Image classification data set "OCT_dataset" (faziya18/retina_ai on GitHub). Class labels (2): AMD, CSR.

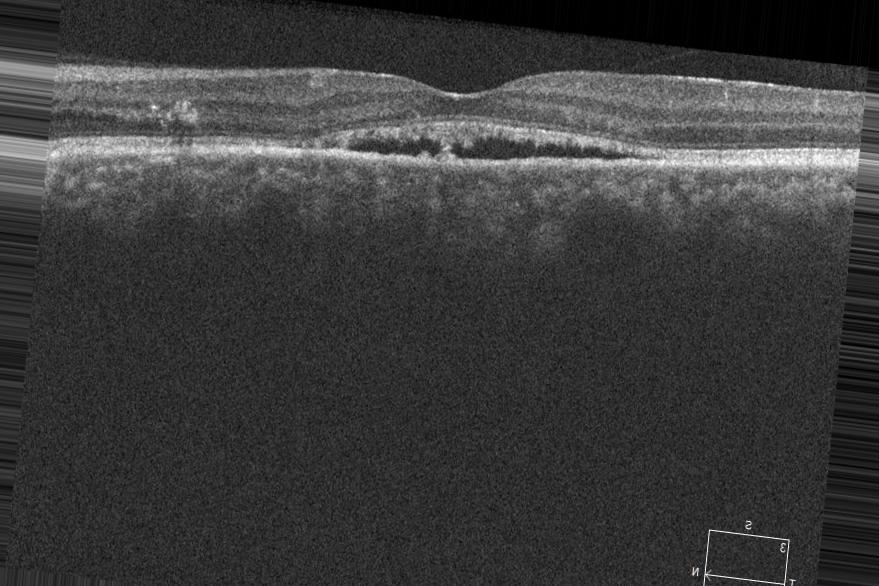
Label: CSR

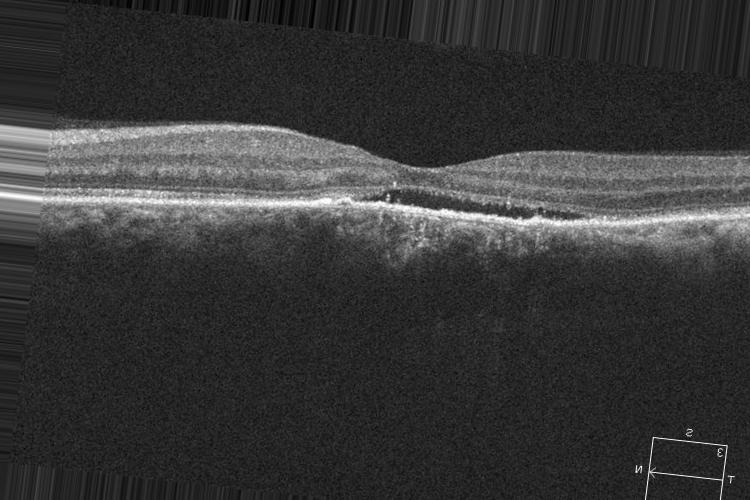
Label: CSR

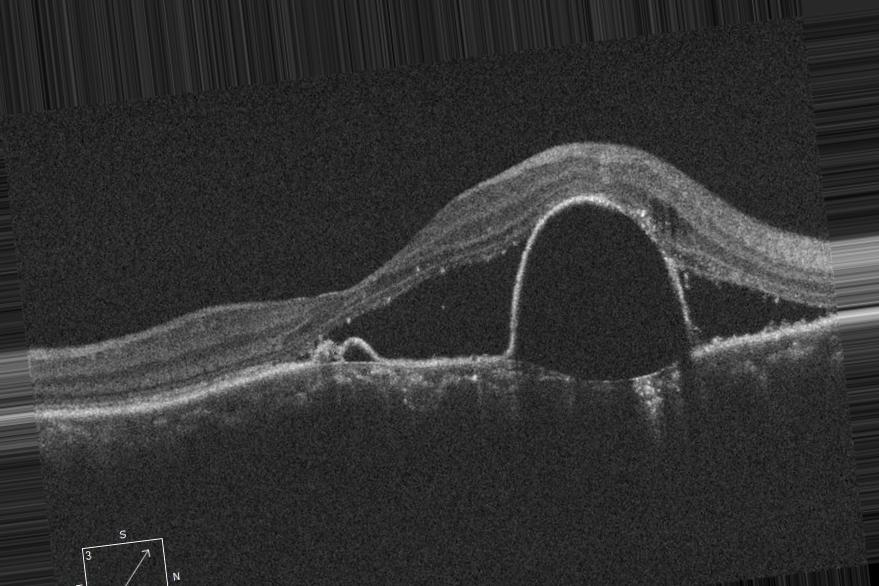
Label: CSR

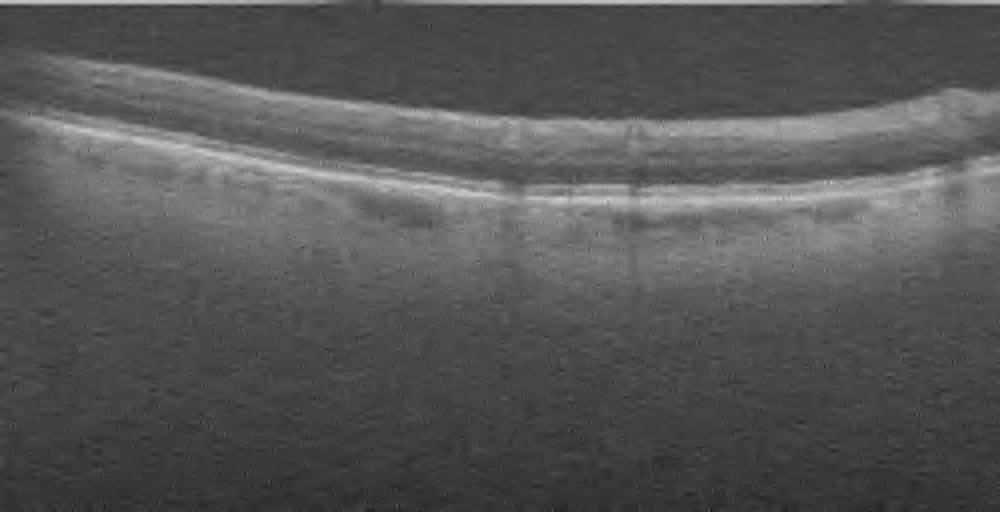
Label: AMD

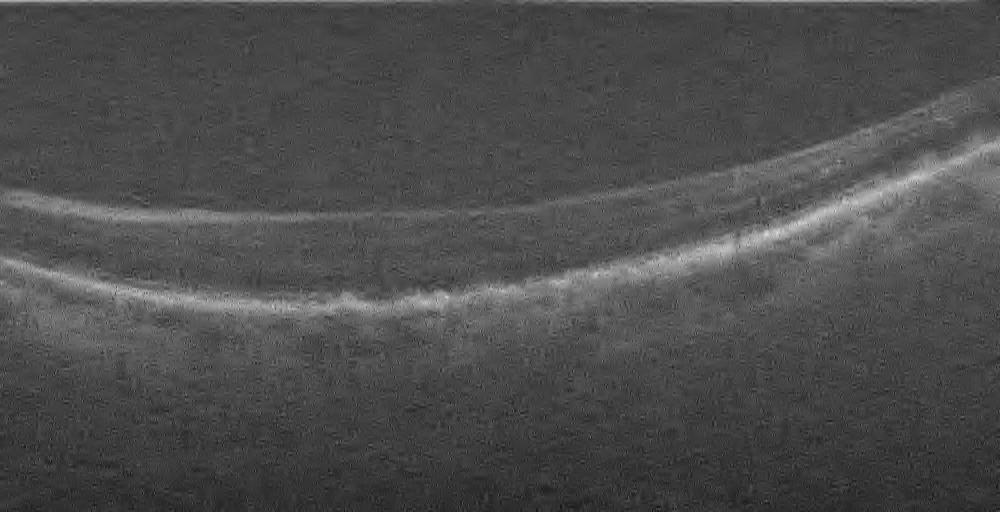
Label: AMD

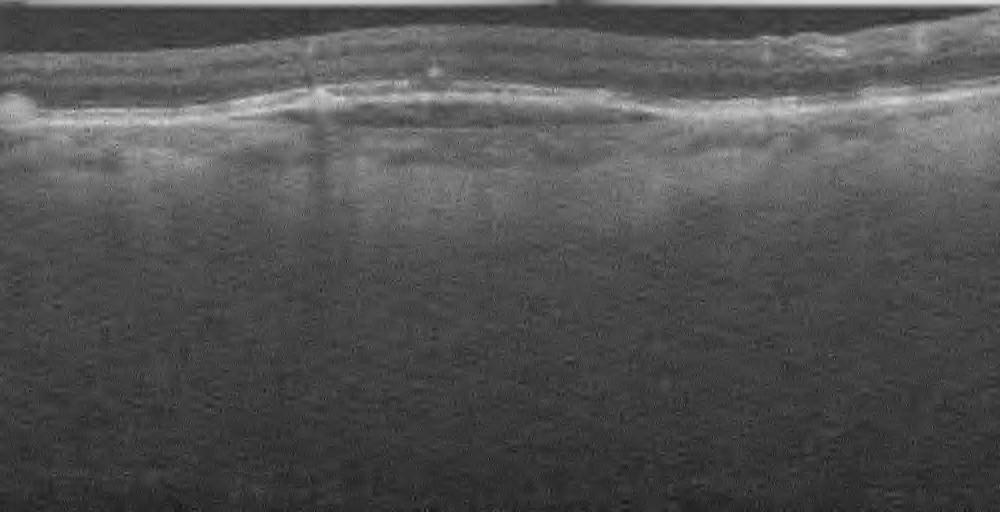
Label: AMD
